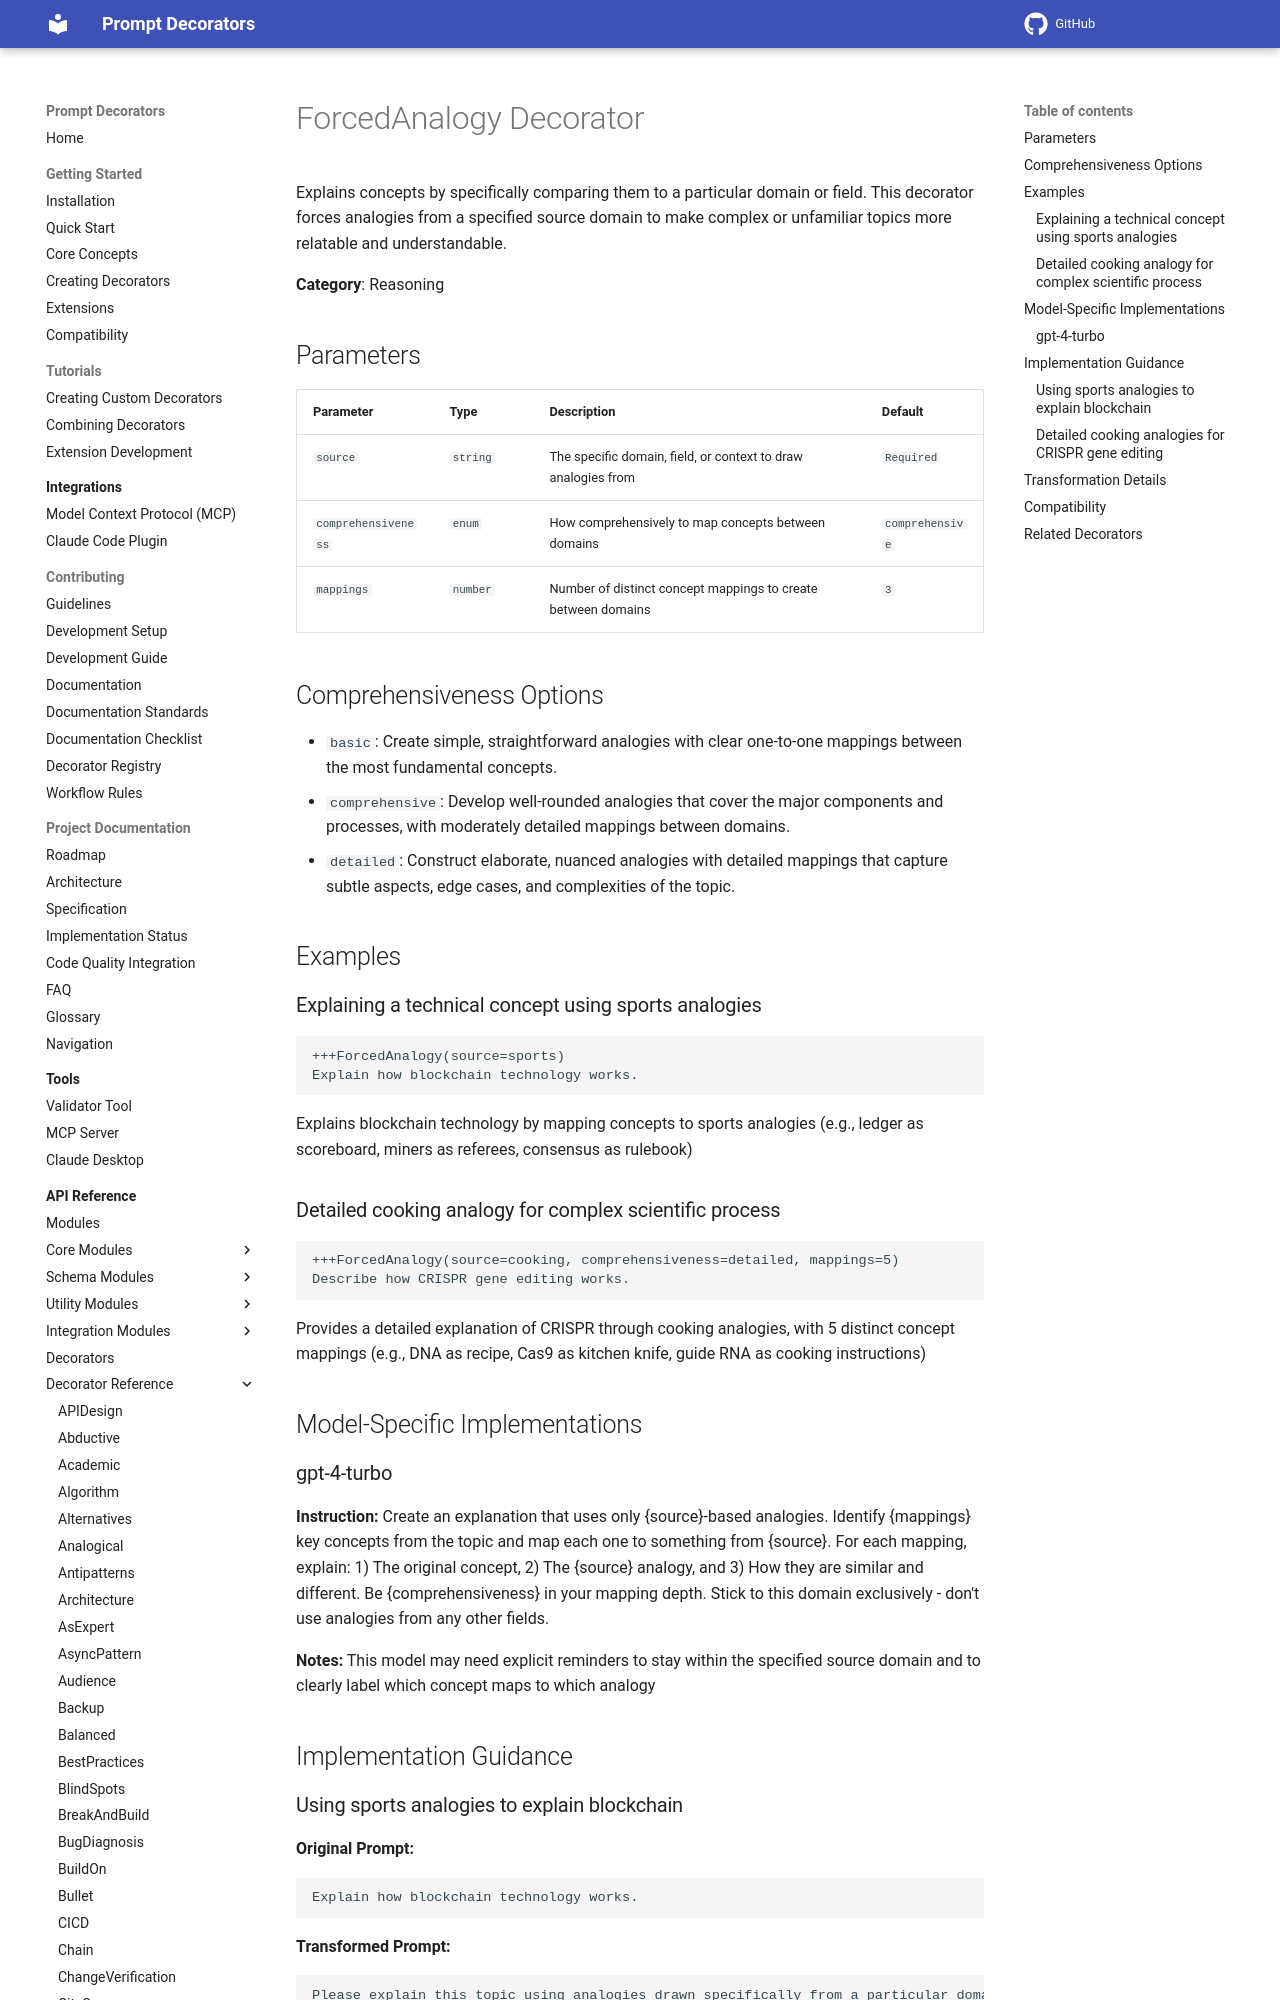

repository: synaptiai/prompt-decorators · page: api/decorators/ForcedAnalogy/index.html · generator: mkdocs

# ForcedAnalogy Decorator

Explains concepts by specifically comparing them to a particular domain or field. This decorator forces analogies from a specified source domain to make complex or unfamiliar topics more relatable and understandable.

**Category**: Reasoning

## Parameters

| Parameter | Type | Description | Default |
|-----------|------|-------------|--------|
| `source` | `string` | The specific domain, field, or context to draw analogies from | `Required` |
| `comprehensiveness` | `enum` | How comprehensively to map concepts between domains | `comprehensive` |
| `mappings` | `number` | Number of distinct concept mappings to create between domains | `3` |

## Comprehensiveness Options

- `basic`: Create simple, straightforward analogies with clear one-to-one mappings between the most fundamental concepts.
- `comprehensive`: Develop well-rounded analogies that cover the major components and processes, with moderately detailed mappings between domains.
- `detailed`: Construct elaborate, nuanced analogies with detailed mappings that capture subtle aspects, edge cases, and complexities of the topic.

## Examples

### Explaining a technical concept using sports analogies

```
+++ForcedAnalogy(source=sports)
Explain how blockchain technology works.
```

Explains blockchain technology by mapping concepts to sports analogies (e.g., ledger as scoreboard, miners as referees, consensus as rulebook)

### Detailed cooking analogy for complex scientific process

```
+++ForcedAnalogy(source=cooking, comprehensiveness=detailed, mappings=5)
Describe how CRISPR gene editing works.
```

Provides a detailed explanation of CRISPR through cooking analogies, with 5 distinct concept mappings (e.g., DNA as recipe, Cas9 as kitchen knife, guide RNA as cooking instructions)

## Model-Specific Implementations
